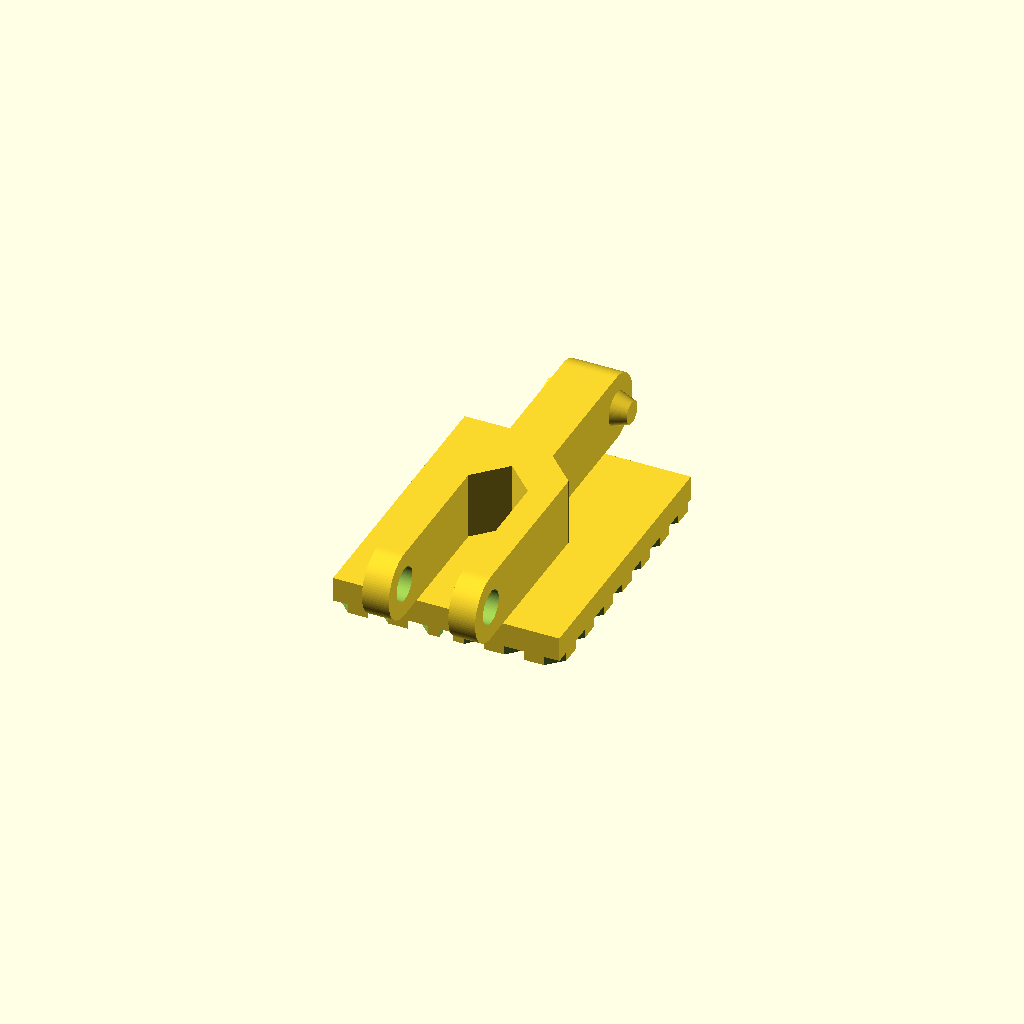
Cell 1 — every parameter at its default value.
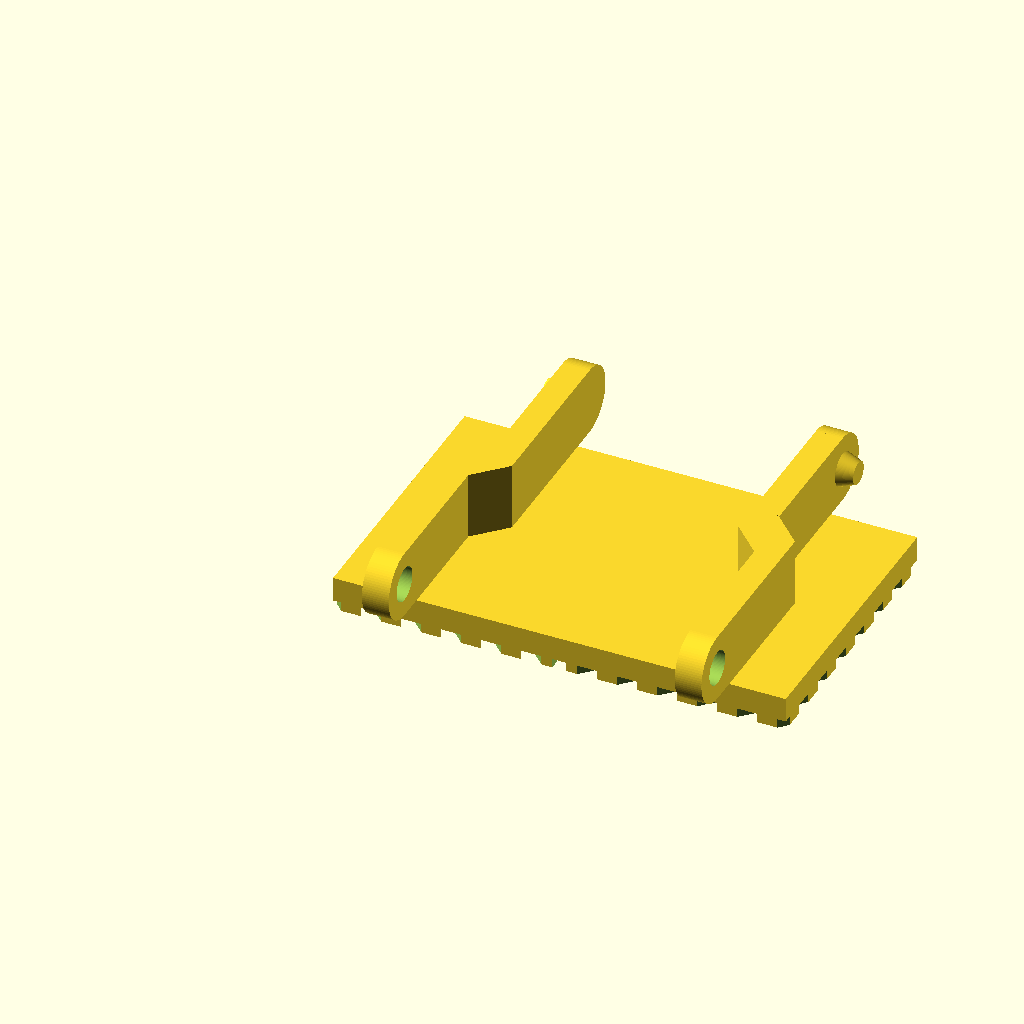
Cell 2 — tread_width set to 32, the other parameters unchanged.
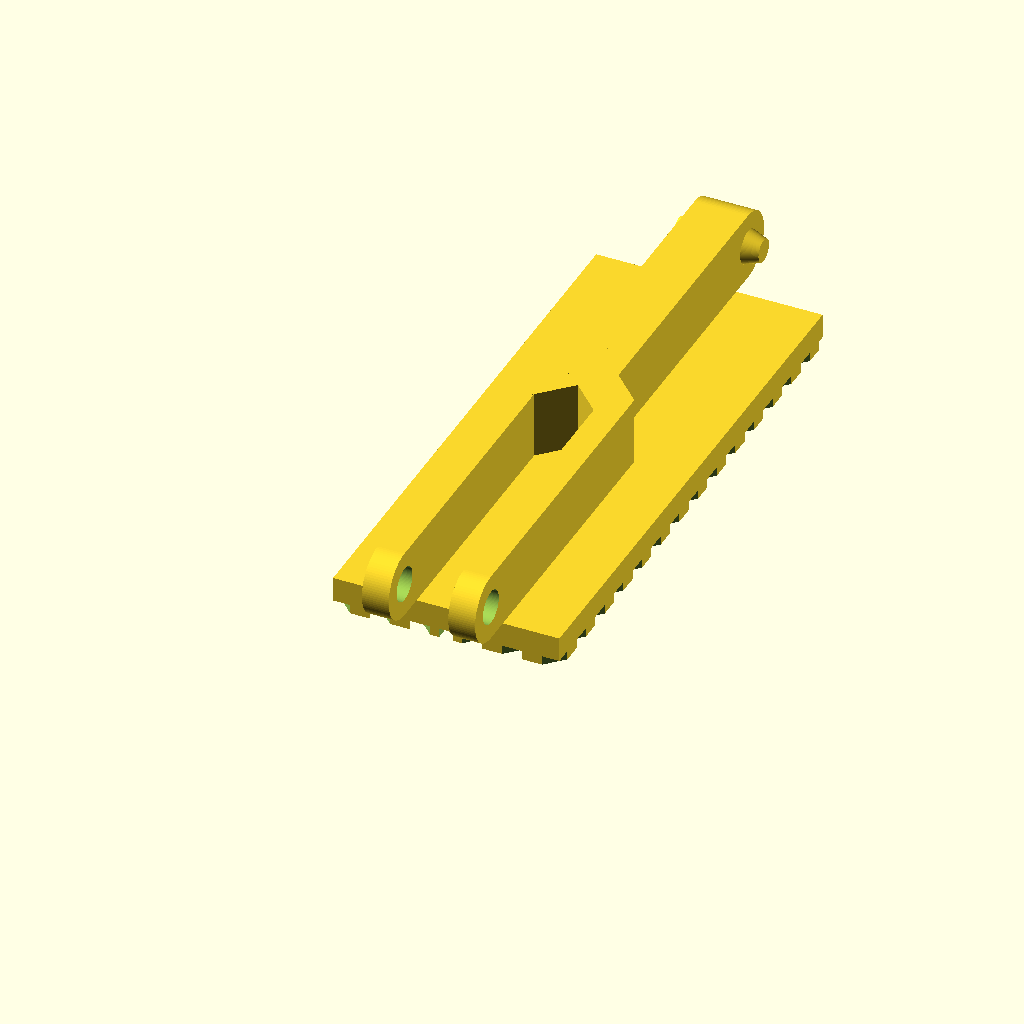
Cell 3 — wheel_radius set to 50.8, the other parameters unchanged.
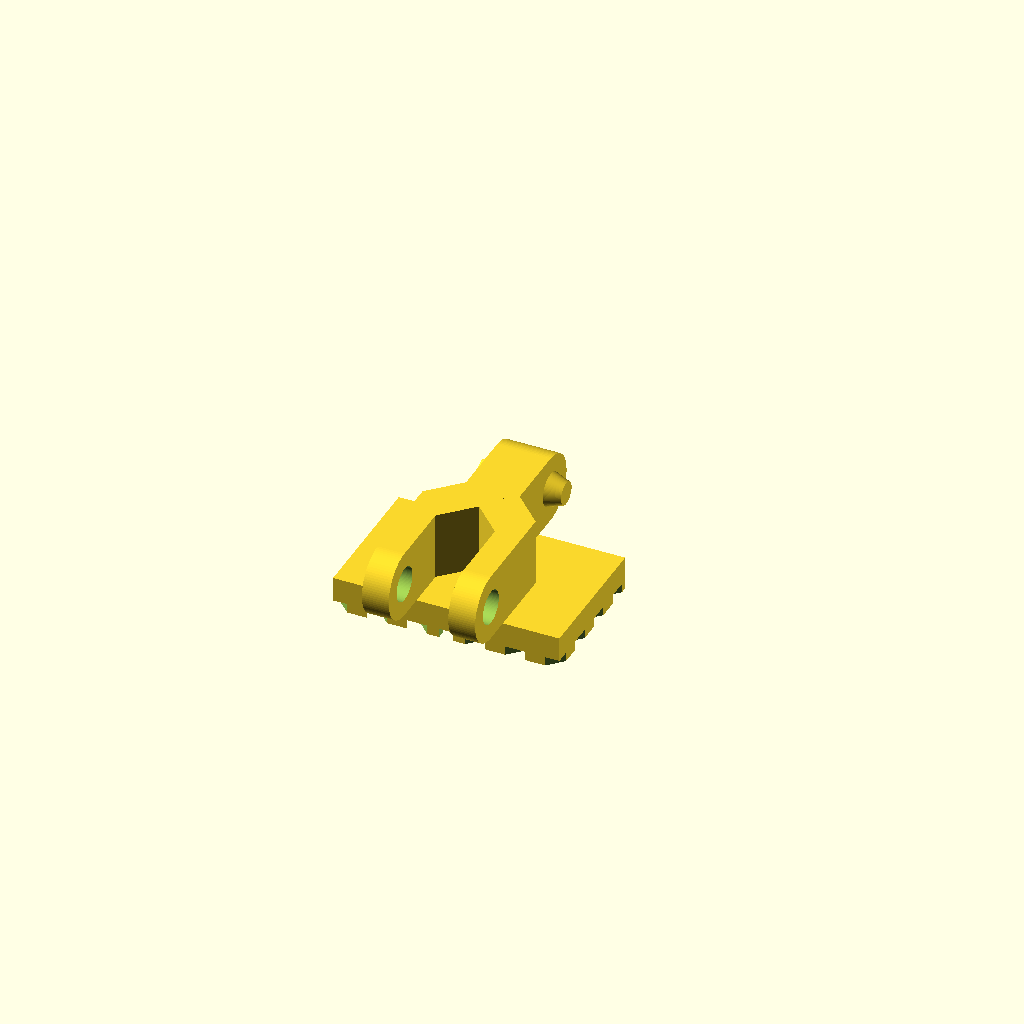
Cell 4: treads_per_half_wheel = 8 (everything else at default).
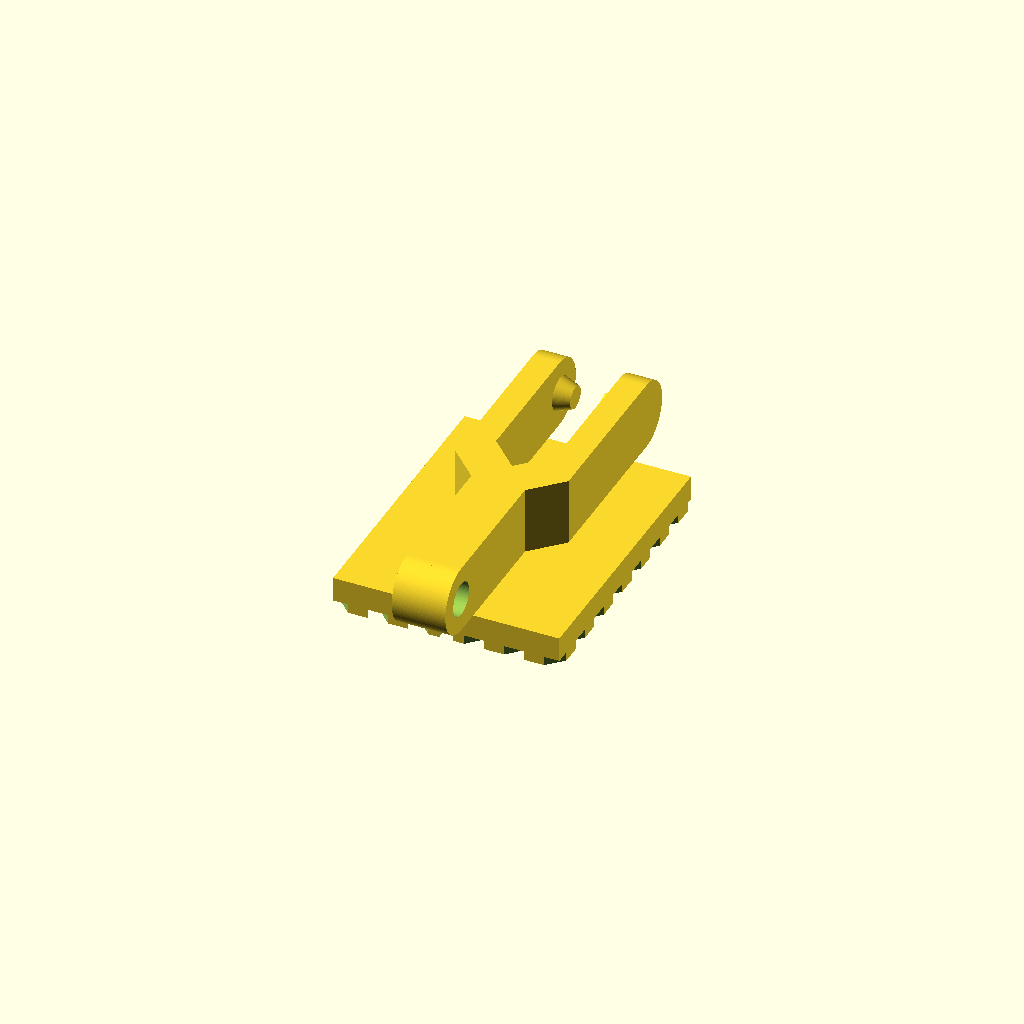
Cell 5: join_inset = 8 (everything else at default).
One fixed orthographic camera (rotation 55°, 0°, 25°; colour scheme Cornfield) for every cell.
Source of the model, inputs/thingiverse/files/thing-3595944/files/tread.scad:
// All measurements in mm
tread_width = 16; // width of the tread along the wheels' axis
wheel_radius = 25.4; // minimum radius of the wheels holding the treads
treads_per_half_wheel = 4; // number of treads to wrap around a half a wheel
join_inset = 4; // amount of tread to have on the outside of the rails
rail_thickness = 4; // thickness of a combined rail

// See here for hole sizes to accomodate metric bolts:
// https://www.amesweb.info/Screws/Metric-Clearance-Hole-Chart.aspx
peg_and_hole = true; // true for a tapered peg and a hole; false for a pair of holes.
hole_diameter = 2.4; // Size of the peg / hole

tread_thickness = 2.4; // thickness of the tread, including pattern
chevron_depth = 0.333; // depth to cut the pattern into the tread, in tread_thicknesses
tread_pitch = 2; // length from one tread to the next
chevron_direction = 1; // should the tread point towards the hole (positive) or the peg (negative)
tread_gap = 0.75; // gap between treads, in rail_heights  Could be zero, but I wouldn't recommend it.


// Advanced settings
rail_height = 2 * hole_diameter; // height of the rails
curve_quality = 0.25; // Out of 360, how many sides?
tolerance = 0.9; // How close a fit?  Doesn't work right!  Please fix!
tread_length = wheel_radius * PI / treads_per_half_wheel; // Override if you'd rather specify this
peg_length = rail_thickness / 4; // Overridable if you want longer or shorter pegs


module rail() {
    difference() {
        union() {
            // holed cylinder
            translate([0, -tread_gap * rail_height / 2, 0]) {
                cylinder(h = rail_thickness / 2 * sqrt(tolerance), r = rail_height / 2, $fn=curve_quality * 360);
            }
            // pegged cylinder
            translate([0, tread_length + tread_gap * rail_height / 2, rail_thickness - rail_thickness / 2  * sqrt(tolerance)]) {
                cylinder(h = rail_thickness / 2 * sqrt(tolerance), r = rail_height / 2, $fn=curve_quality * 360);
            }
            // bottom rail
            translate([-rail_height / 2, -tread_gap * rail_height / 2, 0]) {
                cube([rail_height, tread_length / 2 + tread_gap * rail_height / 2, rail_thickness / 2 * sqrt(tolerance)]);
            }
            // top rail
            translate([-rail_height / 2, tread_length / 2, rail_thickness - rail_thickness / 2  * sqrt(tolerance)]) {
                cube([rail_height, tread_length / 2 + tread_gap * rail_height / 2, rail_thickness / 2  * sqrt(tolerance)]);
            }
            // connection
            translate([0, tread_length / 2, rail_thickness / 2]) {
              translate([0, rail_thickness * -1.5 * (1 - tolerance), rail_thickness * (1-tolerance)]) {
                rotate(45, [1, 0, 0]) {
                    cube([
                        rail_height, 
                        sqrt(2)*rail_thickness/2 / tolerance, 
                        sqrt(2)*rail_thickness/4
                    ], true);
                }
              }
              translate([0, rail_thickness * 1.5 * (1 - tolerance), -rail_thickness * (1-tolerance)]) {
                rotate(45, [1, 0, 0]) {
                    cube([
                        rail_height, 
                        sqrt(2)*rail_thickness/2 / tolerance, 
                        sqrt(2)*rail_thickness/4
                    ], true);
                }
              }
            }
            // peg
			if (peg_and_hole) {
				translate([0, tread_length + tread_gap * rail_height / 2, rail_thickness / 2 - peg_length]) {
					cylinder(
						h = peg_length / tolerance, 
						r = hole_diameter / 3,
						r2 = hole_diameter / 2,
						$fn = curve_quality * 360
					);
				}
			}
        }
        // hole
        translate([0, -tread_gap * rail_height / 2, -rail_height / 4 * (1 - sqrt(tolerance))]) {
            cylinder(h = rail_thickness / 2, r = hole_diameter / 2, $fn = curve_quality * 360);
        }
		if (!peg_and_hole) {
			translate([0, tread_length + tread_gap * rail_height / 2, rail_thickness / 2]) {
				cylinder(
					h = rail_thickness / 2 / tolerance, 
					r = hole_diameter / 2,
					$fn = curve_quality * 360
				);
			}
		}
    }
}

module chevrons() {
    for (i = [-tread_length * 2 : tread_pitch : tread_length * 2]) {
        translate([ tread_width / 2, 0, -tread_thickness * (1 - tolerance) ]) {
            rotate(chevron_direction > 0 ? 45 : -135, [ 0, 0, 1]) {
                translate([i, i, 0]) {
                    union() {
                        cube([ tread_pitch / 2, tread_width * sqrt(2), tread_thickness * chevron_depth / tolerance ]);
                        cube([ tread_width * sqrt(2), tread_pitch / 2, tread_thickness * chevron_depth / tolerance ]);
                    }
                }
            }
        }
    }
}

union() {
   difference() {
    cube([tread_width, tread_length, tread_thickness]);
    chevrons();
    translate([tread_width / 2 - tread_pitch / 4, -tread_length * (1 - tolerance), -tread_thickness * (1 - tolerance)]) {
        cube([tread_pitch / 2, tread_length / tolerance, tread_thickness * chevron_depth / tolerance]);
    }
   }
   translate([join_inset, 0, tread_thickness + rail_height / 2]) {
     rotate(90, [ 0, 1, 0 ]) {
         rail();
     }
   }
   translate([tread_width - join_inset, 0, tread_thickness + rail_height / 2]) {
       rotate(180, [0, 1, 0]) {
         rotate(90, [ 0, 1, 0 ]) {
             rail();
         }
      }
   }
}
Customizer parameters (derived from the source; name, type, default, range or options):
tread_width: number, default 16
wheel_radius: number, default 25.4
treads_per_half_wheel: number, default 4
join_inset: number, default 4
rail_thickness: number, default 4
peg_and_hole: bool, default true
hole_diameter: number, default 2.4
tread_thickness: number, default 2.4
chevron_depth: number, default 0.333
tread_pitch: number, default 2
chevron_direction: number, default 1
tread_gap: number, default 0.75
curve_quality: number, default 0.25
tolerance: number, default 0.9
